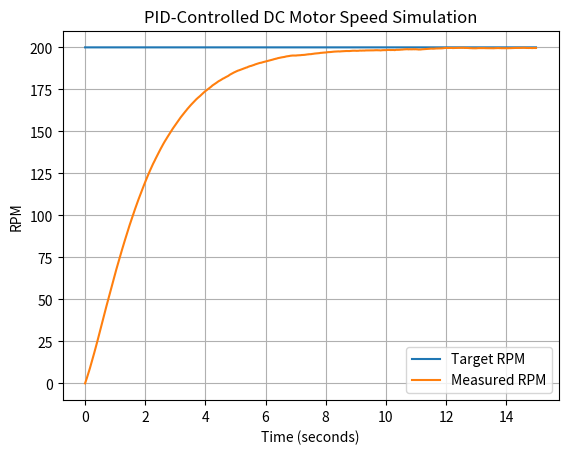
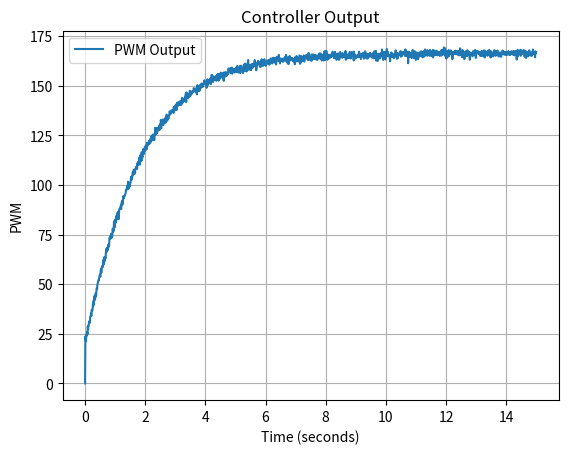
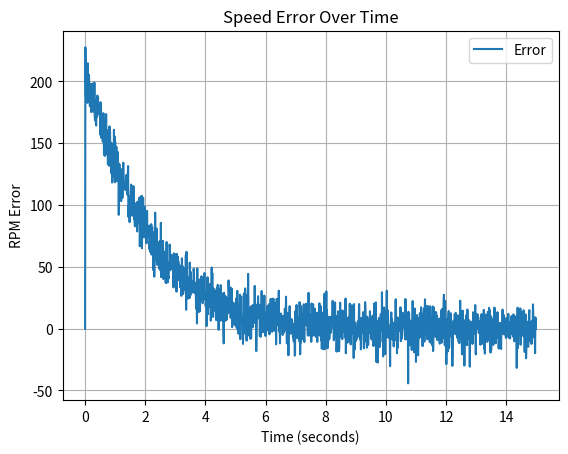

Recreate these plots in Python, in order.
import numpy as np
import matplotlib.pyplot as plt


# ----------------------------
# Simulation settings
# ----------------------------
dt = 0.01              # time step in seconds
total_time = 15        # total simulation time in seconds
time = np.arange(0, total_time, dt)


# ----------------------------
# Motor model settings
# ----------------------------
motor_gain = 1.2       # RPM per PWM unit
tau = 0.5              # motor time constant in seconds

max_pwm = 255
min_pwm = 0


# ----------------------------
# PID gains
# ----------------------------
Kp = 0.1
Ki = 0.4
Kd = 0


# ----------------------------
# Target RPM
# ----------------------------
target_rpm = np.zeros_like(time)

for i, t in enumerate(time):
    if t >= 0:
        target_rpm[i] = 200   # step from 0 RPM to 200 RPM at t = 0s


# ----------------------------
# Storage arrays
# ----------------------------
measured_rpm = np.zeros_like(time)
pwm_output = np.zeros_like(time)
error_array = np.zeros_like(time)


# ----------------------------
# PID variables
# ----------------------------
integral = 0
previous_error = 0


# ----------------------------
# Simulation loop
# ----------------------------
for i in range(1, len(time)):
    # Add fake sensor/encoder noise to the RPM measurement
    noise = np.random.normal(0, 10)  # mean = 0, standard deviation = 3 RPM
    rpm_for_controller = measured_rpm[i - 1] + noise

    # Current error using noisy measured RPM
    error = target_rpm[i] - rpm_for_controller

    # PID terms
    integral += error * dt
    derivative = (error - previous_error) / dt

    # PID output
    pwm = Kp * error + Ki * integral + Kd * derivative

    # Limit PWM to valid range
    pwm = np.clip(pwm, min_pwm, max_pwm)

    # Simple motor model:
    # dRPM/dt = (motor_gain * pwm - current_rpm) / tau
    rpm_derivative = (motor_gain * pwm - measured_rpm[i - 1]) / tau

    # Update measured RPM
    measured_rpm[i] = measured_rpm[i - 1] + rpm_derivative * dt

    # Save values
    pwm_output[i] = pwm
    error_array[i] = error

    # Update previous error
    previous_error = error


# ----------------------------
# Plot target vs measured RPM
# ----------------------------
plt.figure()
plt.plot(time, target_rpm, label="Target RPM")
plt.plot(time, measured_rpm, label="Measured RPM")
plt.xlabel("Time (seconds)")
plt.ylabel("RPM")
plt.title("PID-Controlled DC Motor Speed Simulation")
plt.legend()
plt.grid(True)
plt.show()


# ----------------------------
# Plot PWM output
# ----------------------------
plt.figure()
plt.plot(time, pwm_output, label="PWM Output")
plt.xlabel("Time (seconds)")
plt.ylabel("PWM")
plt.title("Controller Output")
plt.legend()
plt.grid(True)
plt.show()


# ----------------------------
# Plot error
# ----------------------------
plt.figure()
plt.plot(time, error_array, label="Error")
plt.xlabel("Time (seconds)")
plt.ylabel("RPM Error")
plt.title("Speed Error Over Time")
plt.legend()
plt.grid(True)
plt.show()
